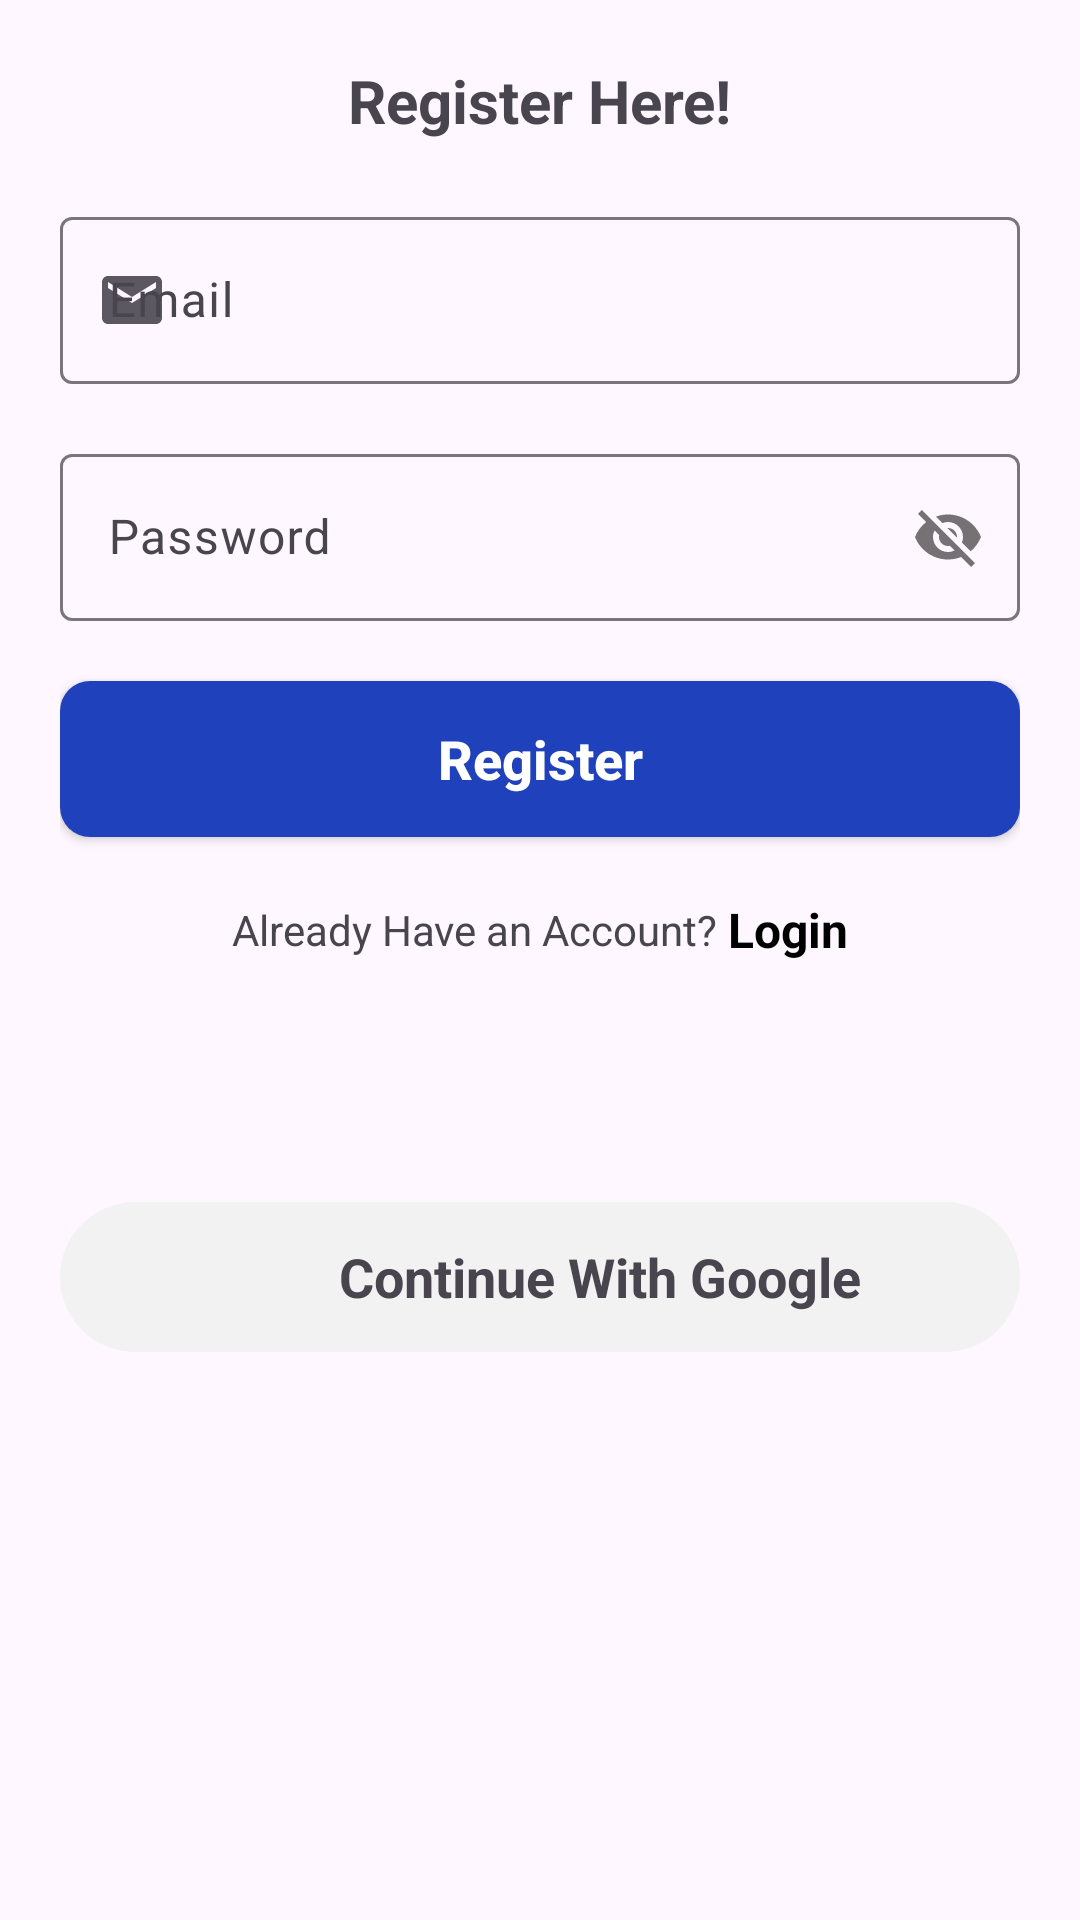

Layout XML and referenced resources for this Android screen:
<!-- AndroidManifest.xml: application theme Theme.LapCart -->
<!-- res/layout/activity_firebase_register.xml -->
<?xml version="1.0" encoding="utf-8"?>
<androidx.constraintlayout.widget.ConstraintLayout xmlns:android="http://schemas.android.com/apk/res/android"
    xmlns:app="http://schemas.android.com/apk/res-auto"
    xmlns:tools="http://schemas.android.com/tools"
    android:id="@+id/main"
    android:layout_width="match_parent"
    android:layout_height="match_parent"
    android:layout_margin="15dp"
    tools:context=".activities.FirebaseRegisterActivity">

    <LinearLayout
        android:layout_width="match_parent"
        android:layout_height="match_parent"
        android:orientation="vertical"
        android:padding="20dp">

        <TextView
            android:layout_width="wrap_content"
            android:layout_height="wrap_content"
            android:text="Register Here!"
            android:textStyle="bold"
            android:layout_marginBottom="20dp"
            android:layout_gravity="center"
            android:textSize="20dp"/>

        <com.google.android.material.textfield.TextInputLayout
            android:layout_width="match_parent"
            android:layout_height="wrap_content"
            android:hint="Email"
            android:layout_marginBottom="18dp"
            app:startIconDrawable="@drawable/ic_email">

            <com.google.android.material.textfield.TextInputEditText
                android:id="@+id/fbEmail"
                android:layout_width="match_parent"
                android:layout_height="wrap_content"/>

        </com.google.android.material.textfield.TextInputLayout>

        <com.google.android.material.textfield.TextInputLayout
            android:layout_width="match_parent"
            android:layout_height="wrap_content"
            android:hint="Password"
            android:layout_marginBottom="20dp"
            app:passwordToggleEnabled="true">

            <com.google.android.material.textfield.TextInputEditText
                android:id="@+id/fbPassword"
                android:layout_width="match_parent"
                android:layout_height="wrap_content"/>

        </com.google.android.material.textfield.TextInputLayout>

    <androidx.appcompat.widget.AppCompatButton
        android:id="@+id/btnRegisterFb"
        android:layout_width="match_parent"
        android:layout_height="52dp"
        android:text="Register"
        android:textColor="#ffffff"
        android:textAllCaps="false"
        android:textSize="18sp"
        android:textStyle="bold"
        android:background="@drawable/btn_bg"/>

    <LinearLayout
        android:layout_width="match_parent"
        android:layout_height="wrap_content"
        android:gravity="center"
        android:layout_marginTop="20dp"
        android:orientation="horizontal">

        <TextView
            android:layout_width="wrap_content"
            android:layout_height="wrap_content"
            android:text="Already Have an Account? "
            android:textSize="14sp"
            />

        <TextView
            android:id="@+id/loginPage"
            android:layout_width="wrap_content"
            android:layout_height="wrap_content"
            android:text="Login"
            android:textSize="16sp"
            android:textColor="#000000"
            android:textStyle="bold"
            />


    </LinearLayout>

        <LinearLayout
            android:id="@+id/btnGoogle"
            android:layout_width="match_parent"
            android:layout_height="wrap_content"
            android:orientation="horizontal"
            android:gravity="center"
            android:padding="10dp"
            android:background="@drawable/bg_qty_circle"
            android:layout_marginTop="80dp">

            <ImageView
                android:layout_width="30dp"
                android:layout_height="30dp"
                android:layout_marginEnd="10dp"
                android:src="@drawable/google"/>
            <TextView
                android:layout_width="wrap_content"
                android:layout_height="wrap_content"
                android:text="Continue With Google"
                android:textStyle="bold"
                android:textSize="18sp"/>

        </LinearLayout>
    </LinearLayout>




</androidx.constraintlayout.widget.ConstraintLayout>
<!-- resources referenced by this layout -->
<resources>
  <!-- drawable bg_qty_circle (drawable) -->
  <shape xmlns:android="http://schemas.android.com/apk/res/android">
      <solid android:color="#F2F2F2"/>
      <corners android:radius="50dp"/>
  </shape>
  <!-- drawable btn_bg (drawable) -->
  <shape xmlns:android="http://schemas.android.com/apk/res/android">
      <solid android:color="#1f41bb"/>
      <corners android:radius="10dp"/>
  </shape>
  <!-- drawable ic_email (drawable) -->
  <vector xmlns:android="http://schemas.android.com/apk/res/android" android:alpha="0.9" android:height="24dp" android:tint="#0A0A0A" android:viewportHeight="24" android:viewportWidth="24" android:width="24dp">
        
      <path android:fillColor="@android:color/white" android:pathData="M20,4L4,4c-1.1,0 -1.99,0.9 -1.99,2L2,18c0,1.1 0.9,2 2,2h16c1.1,0 2,-0.9 2,-2L22,6c0,-1.1 -0.9,-2 -2,-2zM20,8l-8,5 -8,-5L4,6l8,5 8,-5v2z"/>
      
  </vector>
  <style name="Theme.LapCart" parent="Base.Theme.LapCart" />
  <style name="Base.Theme.LapCart" parent="Theme.Material3.DayNight.NoActionBar">
          
          
      </style>
</resources>
